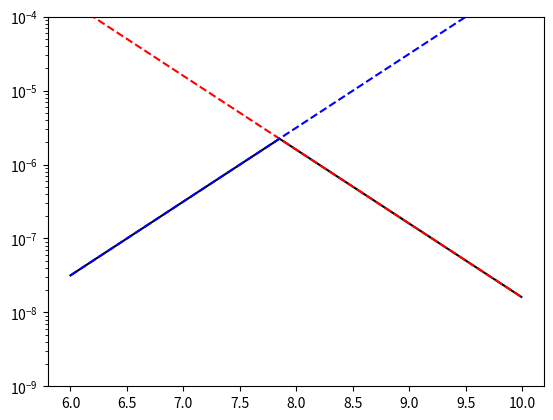

Source code (Python):
#!/usr/bin/env python3
# -*- coding: utf-8 -*-
"""
Created on Wed Jun  2 16:40:08 2021

[redacted]
"""
import numpy as np
import matplotlib.pyplot as plt

#Key numbers: 
#Ksp of Fe(OH)2 = 5E-17 from CRC Handbook of Chemistry and Phyids
# pKa of Fe2+ + H2O ---> FeOH+ + H+ is -log10(3.2E-10)=9.5 (Braterman+1983)

ph=np.arange(6,10, step=0.01)

precip_limited=(5*10**(11-2*ph))*10**(ph-9.5)#First term is how much Fe2+ there is at saturation as function of pH. Second term is how much FeOH+ that implies
fe2_limited=1.0E-4*10**(ph-9.5) #100 uM Fe2+, how much FeOH corresponds to that. 

feoh=np.minimum(precip_limited, fe2_limited)

plt.plot(ph, feoh, color='black')
plt.plot(ph, precip_limited, color='red', linestyle='--')
plt.plot(ph, fe2_limited, color='blue', linestyle='--')

plt.ylim(1.0E-9, 1.0E-4)
plt.yscale('log')

###What depth is OD=1 (ignoring slant angle for now)?
print(np.log10(np.exp(1))/(3.55E2*2.0E-6))